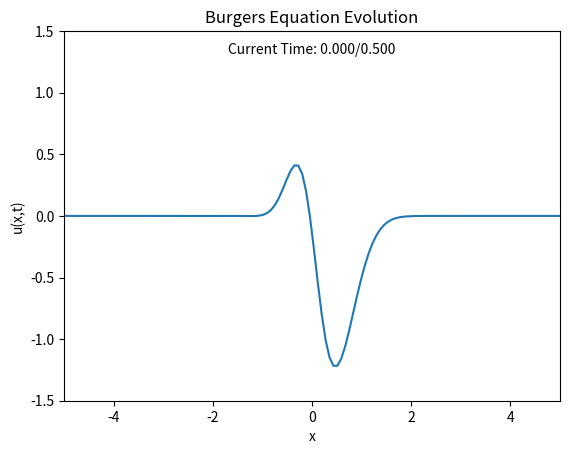

Write Python code to recreate this figure.
import numpy as np
import matplotlib.pyplot as plt
from matplotlib.animation import FuncAnimation
np.random.seed(100)

# Function to initialize u(x, 0) as a Gaussian, now centered around 0
def generate_initial_y(x):
    """
    Generate the initial state u(0, x) as a superposition of two Gaussian functions.
    """
    # Sampling parameters for the Gaussian functions
    a1 = np.random.uniform(0, 2)
    a2 = np.random.uniform(-2, 0)
    mu1 = np.random.uniform(-1, 1)
    mu2 = np.random.uniform(-0.5, 0.5)
    sigma1 = np.random.uniform(0.3, 0.6)
    sigma2 = np.random.uniform(0.4, 0.8)
    
    u = a1 * np.exp(-((x - mu1)**2) / (2 * sigma1**2)) + a2 * np.exp(-((x - mu2)**2) / (2 * sigma2**2))
    u[0] = 0
    u[-1] = 0
    return u


def generate_control_sequence(x, t):
    """
    Generate control sequence w(t, x) as a superposition of 8 Gaussian functions.
    """
    w = np.zeros_like(x)
    for i in range(8):
        ind = np.random.binomial(1, 0.5)
        if i==0:
            ai = np.random.uniform(-1.5,1.5)
        else:
            if ind:
                ai = np.random.uniform(-1.5,1.5)
            else:
                ai = 0
        b1_i = np.random.uniform(0, 1)
        b2_i = np.random.uniform(0, 1)
        sigma1_i = np.random.uniform(0.05, 0.2)
        sigma2_i = np.random.uniform(0.05, 0.2)
        
        w += ai * np.exp(-((x - b1_i)**2) / (2 * sigma1_i**2)) * np.exp(-((t - b2_i)**2) / (2 * sigma2_i**2))
    
    return w

def burgers_update(y, u, dx, dt, nu=0.01):
    '''
    Discretized Burgers equation solver using Lax-Friedrichs method with viscosity
    '''
    y_new = np.copy(y)
    for i in range(1, len(y) - 1): # Loop over the interior points and apply the Lax-Friedrichs scheme with viscosity
        convective_term = (y[i + 1] - y[i - 1]) / (2 * dx) # Convective term (advection)
        diffusive_term = (y[i + 1] - 2 * y[i] + y[i - 1]) / (dx**2) # Diffusive term (viscosity)
        y_new[i] = 0.5 * (y[i+1] + y[i-1]) - (dt/(2*dx))*y[i]*convective_term + nu*dt*diffusive_term + 0.1*u[i]*dt # Lax-Friedrichs update with viscosity
    # Apply 0 boundary conditions
    y_new[0] = 0
    y_new[-1] = 0
    return y_new

# Parameters
x_range=(-5,5)
nt = 500 # Number of time steps
nx = 128 # Number of spatial nodes (grid points)
dt= 0.001 # Temporal interval
dx = (x_range[1]-x_range[0])/nx # Spatial interval
nu = 0.01  # Kinematic viscosity


x = np.linspace(*x_range, nx) # Initialize the spatial grid
y = generate_initial_y(x) # Set the initial condition





#plt.plot(x, y)
#plt.title("Initial condition")
#plt.xlabel("x")
#plt.ylabel("u(x,0)")
#plt.show()
#
#plt.plot(x, burgers_update(y,np.zeros_like(x),dx,dt))
#plt.title("Initial condition")
#plt.xlabel("x")
#plt.ylabel("u(x,0)")
#plt.show()

Y_bar=[]
for t_idx in range(nt):
    u=generate_control_sequence(y,t_idx*dt) # (nx,), Control vector at time t_idx*dt
    y_new=burgers_update(y, u, dx, dt)
    Y_bar.append(y_new)
    y=y_new # Update y
Y_bar=np.array(Y_bar) # (nt, nx)


# Set up the figure and axis for plotting
fig, ax = plt.subplots()
line, = ax.plot(x, y, label="Burgers equation solution")
ax.set_ylim(-1.5, 1.5)
ax.set_xlim(*x_range)
ax.set_title("Burgers Equation Evolution")
ax.set_xlabel("x")
ax.set_ylabel("u(x,t)")
time_text = ax.text(0.5, 0.95, "",
                    transform=ax.transAxes,
                    horizontalalignment='center',
                    verticalalignment='center')

# Animation update function
def update(frame):
    line.set_ydata(Y_bar[frame])
    time_text.set_text(f'Current Time: {frame * dt:.3f}/{nt*dt:.3f}')  # 更新时间提示
    return line, time_text

# Create the animation
ani = FuncAnimation(fig, update, frames=nt, blit=True, interval=20)
plt.show()















